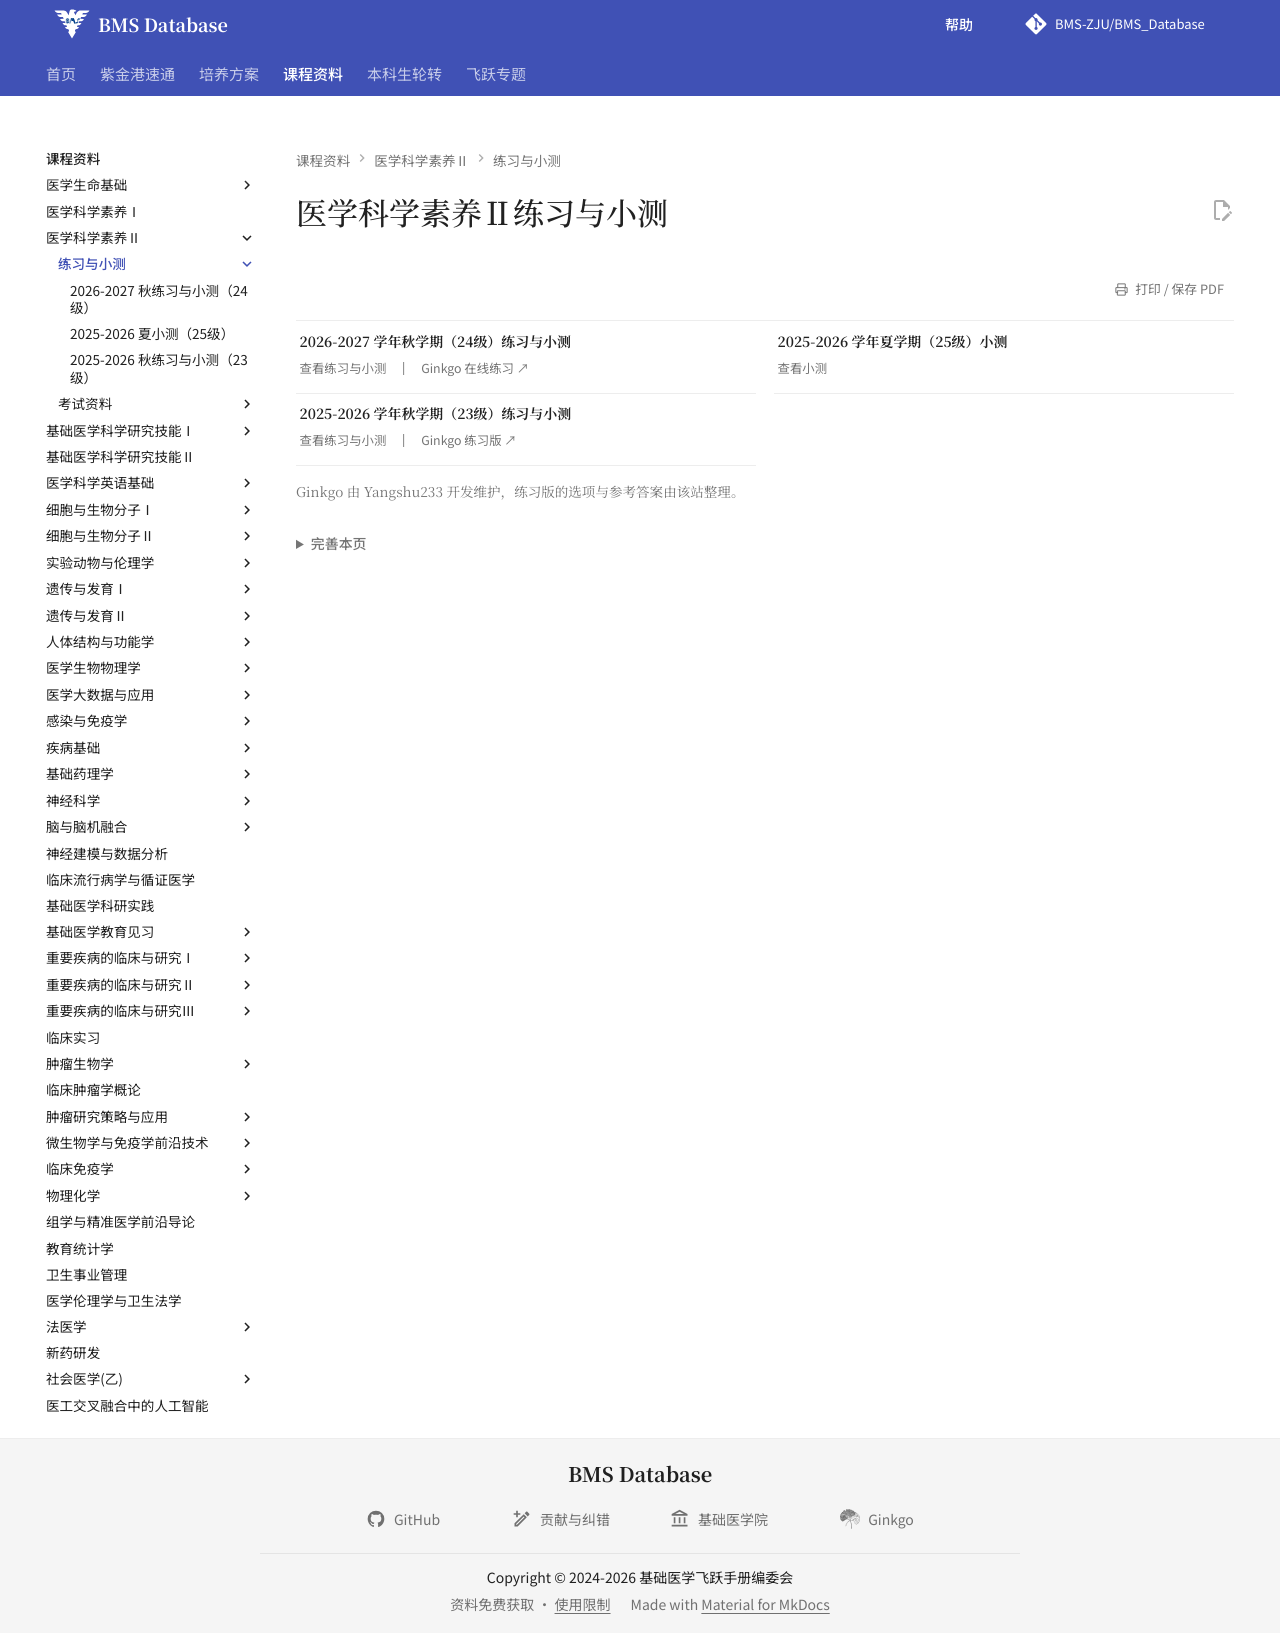

repository: BMS-ZJU/BMS_Database · page: courses/medical-science-literacy-2/quizzes/index.html · generator: mkdocs

---
comments: false
hide:
  - toc
---

# 医学科学素养Ⅱ练习与小测

<div class="grid cards course-resource-grid" markdown>

-   **2026-2027 学年秋学期（24级）练习与小测**

    ---

    [查看练习与小测](2026-2027-autumn-quizzes.md){ .resource-collection-link }

    [Ginkgo 在线练习 ↗](https://yangshu233-snow.github.io/ZJUBMS-Ginkgo/%E5%8C%BB%E5%AD%A6%E7%A7%91%E5%AD%A6%E7%B4%A0%E5%85%BB%20II/2026-2027%E7%A7%8B%E5%B0%8F%E6%B5%8B%E5%8D%B7%203.html){ .resource-practice-link target="_blank" rel="noopener" }

-   **2025-2026 学年夏学期（25级）小测**

    ---

    [查看小测](2025-2026-summer-quiz.md){ .resource-collection-link }


-   **2025-2026 学年秋学期（23级）练习与小测**

    ---

    [查看练习与小测](2025-2026-quizzes.md){ .resource-collection-link }

    [Ginkgo 练习版 ↗](https://yangshu233-snow.github.io/ZJUBMS-Ginkgo/%E5%8C%BB%E5%AD%A6%E7%A7%91%E5%AD%A6%E7%B4%A0%E5%85%BB%20II/2025-2026%E7%A7%8B%E5%B0%8F%E6%B5%8B%E5%8D%B7%201.html){ .resource-practice-link target="_blank" rel="noopener" }

</div>

<p class="course-source-note">Ginkgo 由 Yangshu233 开发维护，练习版的选项与参考答案由该站整理。</p>
